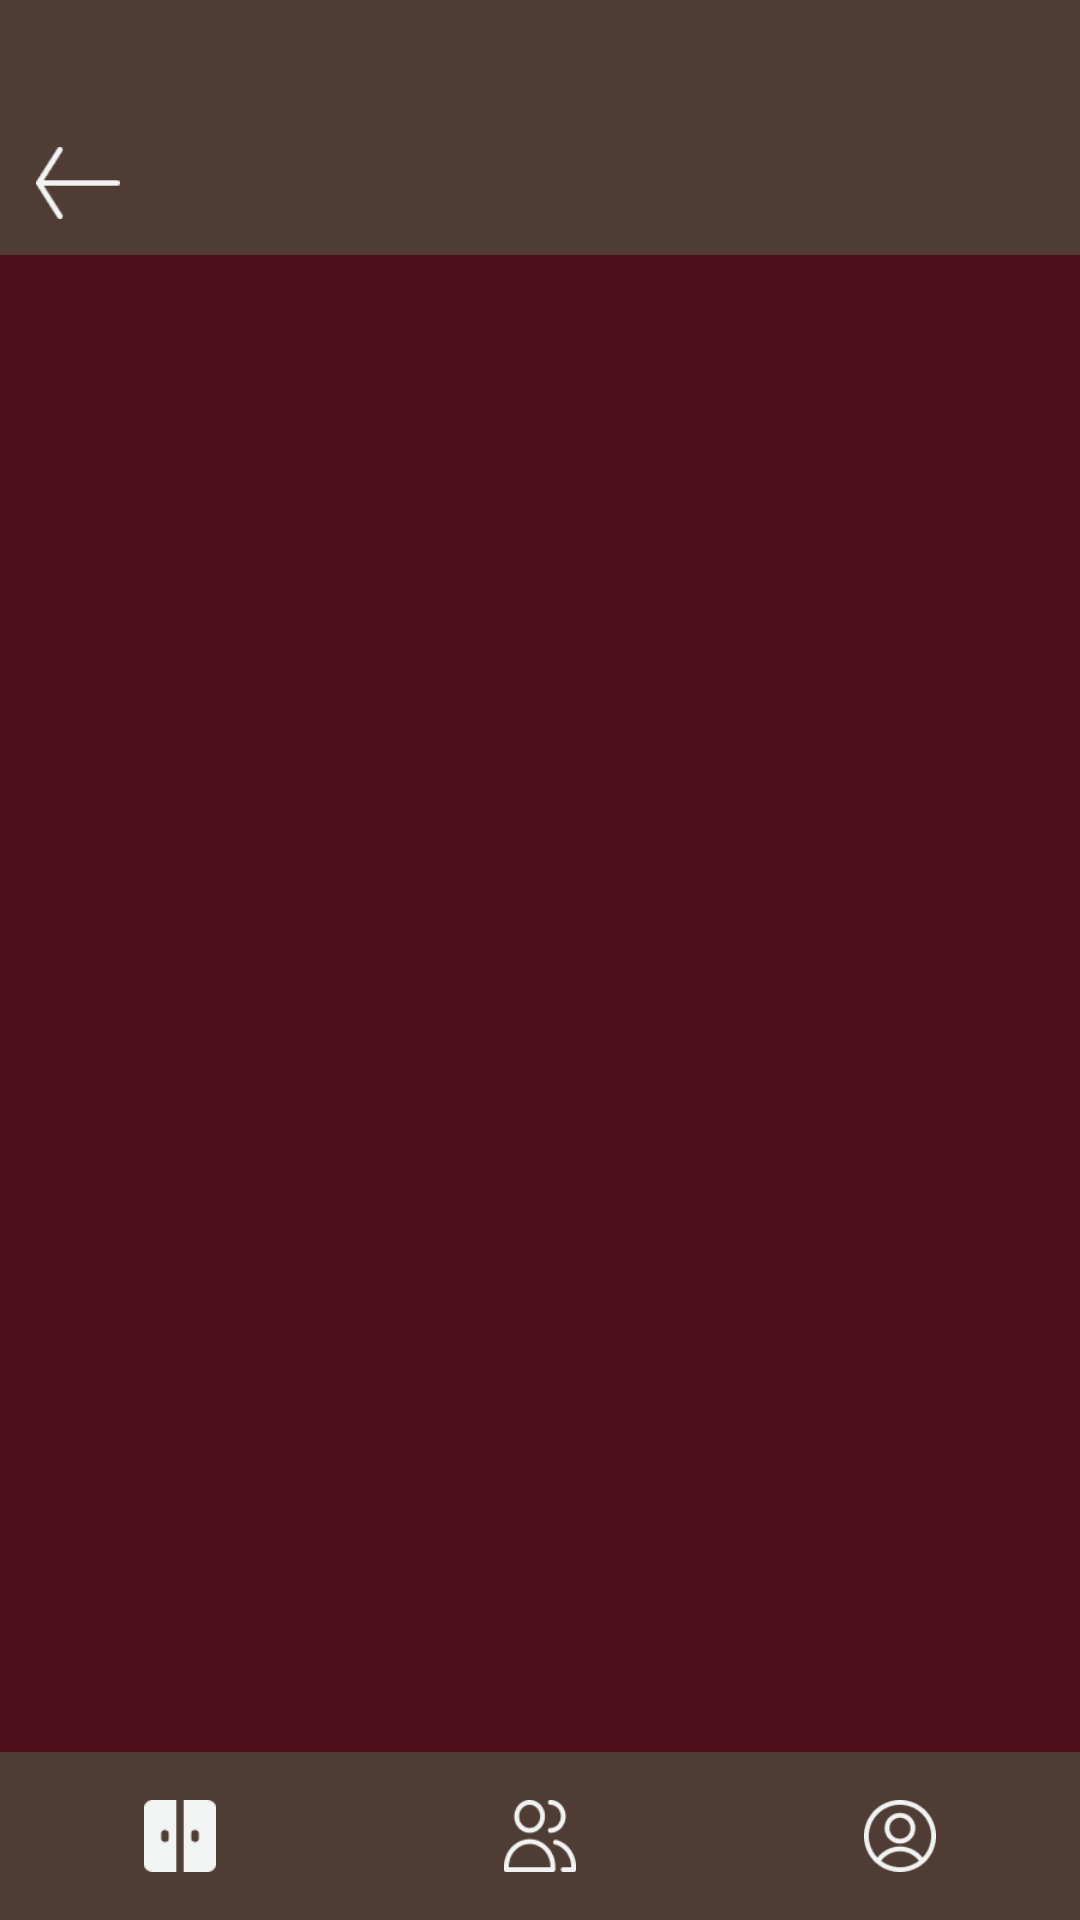

This screen was rendered from an Android layout file. Write that file and the resources it references.
<!-- AndroidManifest.xml: application theme Theme.Clothes -->
<!-- res/layout/activity_accountposts.xml -->
<?xml version="1.0" encoding="utf-8"?>
<layout xmlns:android="http://schemas.android.com/apk/res/android"
    xmlns:app="http://schemas.android.com/apk/res-auto"
    xmlns:tools="http://schemas.android.com/tools"
    tools:context=".ui.social.SocialActivity"
    android:orientation="vertical">

    <androidx.constraintlayout.widget.ConstraintLayout
        android:layout_width="match_parent"
        android:layout_height="match_parent"
        android:background="@color/background_color">

        <androidx.appcompat.widget.Toolbar
            android:id="@+id/top_bar"
            android:layout_width="0dp"
            android:layout_height="85dp"
            android:background="@color/bars_color"
            android:minHeight="?attr/actionBarSize"
            android:theme="?attr/actionBarTheme"
            app:layout_constraintEnd_toEndOf="parent"
            app:layout_constraintStart_toStartOf="parent"
            app:layout_constraintTop_toTopOf="parent" />

        <ImageButton
            android:id="@+id/icon_back"
            android:layout_width="28dp"
            android:layout_height="24dp"
            android:layout_marginStart="12dp"
            android:layout_marginBottom="12dp"
            android:background="@drawable/back_icon"
            android:contentDescription="@string/back_icon_dscr"
            android:scaleType="fitXY"
            app:layout_constraintBottom_toBottomOf="@+id/top_bar"
            app:layout_constraintStart_toStartOf="parent" />

        <androidx.recyclerview.widget.RecyclerView
            android:id="@+id/posts_recycler"
            android:layout_width="0dp"
            android:layout_height="0dp"
            app:layoutManager="LinearLayoutManager"
            app:layout_constraintBottom_toTopOf="@+id/bottom_nav"
            app:layout_constraintEnd_toEndOf="parent"
            app:layout_constraintStart_toStartOf="parent"
            app:layout_constraintTop_toBottomOf="@+id/top_bar"
            tools:listitem="@layout/item_post" />

        <include
            android:id="@+id/bottom_nav"
            layout="@layout/bottomnavigation"
            android:layout_width="0dp"
            android:layout_height="wrap_content"
            app:layout_constraintBottom_toBottomOf="parent"
            app:layout_constraintLeft_toLeftOf="parent"
            app:layout_constraintRight_toRightOf="parent" />

    </androidx.constraintlayout.widget.ConstraintLayout>
</layout>
<!-- res/layout/item_post.xml (included above) -->
<?xml version="1.0" encoding="utf-8"?>
<androidx.constraintlayout.widget.ConstraintLayout xmlns:android="http://schemas.android.com/apk/res/android"
    xmlns:app="http://schemas.android.com/apk/res-auto"
    xmlns:tools="http://schemas.android.com/tools"
    android:layout_width="match_parent"
    android:layout_height="wrap_content">

    <View
        android:id="@+id/post_frame"
        android:layout_width="0dp"
        android:layout_height="0dp"
        android:background="@color/background_color"
        app:layout_constraintBottom_toBottomOf="@+id/images_carrousel"
        app:layout_constraintEnd_toEndOf="parent"
        app:layout_constraintStart_toStartOf="parent"
        app:layout_constraintTop_toTopOf="parent" />

    <ImageView
        android:id="@+id/profile_image"
        android:layout_width="28dp"
        android:layout_height="28dp"
        android:layout_marginStart="12dp"
        android:layout_marginTop="12dp"
        android:background="@drawable/profile_image_frame"
        android:clipToOutline="true"
        android:scaleType="centerCrop"
        app:layout_constraintStart_toStartOf="parent"
        app:layout_constraintTop_toTopOf="parent"
        tools:srcCompat="@tools:sample/avatars" />

    <TextView
        android:id="@+id/profile_name"
        android:layout_width="wrap_content"
        android:layout_height="wrap_content"
        android:layout_marginStart="8dp"
        android:text="Name"
        android:textColor="@color/white"
        app:layout_constraintBottom_toBottomOf="@+id/profile_image"
        app:layout_constraintStart_toEndOf="@+id/profile_image"
        app:layout_constraintTop_toTopOf="@+id/profile_image" />

    <androidx.viewpager2.widget.ViewPager2
        android:id="@+id/images_carrousel"
        android:layout_width="0dp"
        android:layout_height="602dp"
        android:layout_marginTop="12dp"
        app:layout_constraintEnd_toEndOf="parent"
        app:layout_constraintHorizontal_bias="0.498"
        app:layout_constraintStart_toStartOf="parent"
        app:layout_constraintTop_toBottomOf="@+id/profile_image" />

    <ImageButton
        android:id="@+id/save_button"
        android:layout_width="28dp"
        android:layout_height="28dp"
        android:layout_marginTop="12dp"
        android:layout_marginEnd="12dp"
        android:background="@drawable/add_icon"
        app:layout_constraintEnd_toEndOf="parent"
        app:layout_constraintTop_toTopOf="@+id/post_frame" />

    <TextView
        android:id="@+id/saves_text"
        android:layout_width="wrap_content"
        android:layout_height="wrap_content"
        android:layout_marginEnd="8dp"
        android:text="Save pieces"
        android:textColor="@color/white"
        app:layout_constraintBottom_toBottomOf="@+id/save_button"
        app:layout_constraintEnd_toStartOf="@+id/save_button"
        app:layout_constraintTop_toTopOf="@+id/save_button" />

</androidx.constraintlayout.widget.ConstraintLayout>
<!-- res/layout/bottomnavigation.xml (included above) -->
<?xml version="1.0" encoding="utf-8"?>
<com.google.android.material.bottomnavigation.BottomNavigationView xmlns:android="http://schemas.android.com/apk/res/android"
    xmlns:app="http://schemas.android.com/apk/res-auto"
    android:id="@+id/navigation"
    android:layout_width="match_parent"
    android:layout_height="wrap_content"
    android:background="@color/bars_color"
    app:itemIconTint="@color/white"
    app:itemTextColor="@color/white"
    app:labelVisibilityMode="unlabeled"
    app:menu="@menu/menu_bottomnav" />
<!-- resources referenced by this layout -->
<resources>
  <color name="background_color">#4D0F1B</color>
  <color name="bars_color">#4F3D35</color>
  <color name="white">#F2F4F3</color>
  <!-- drawable add_icon: png bitmap (drawable, 1162 bytes) -->
  <!-- drawable back_icon: png bitmap (drawable, 470 bytes) -->
  <string name="back_icon_dscr">Back</string>
  <style name="Theme.Clothes" parent="Theme.AppCompat.DayNight">
          
          <item name="android:statusBarColor">@color/bars_color</item>
          <item name="colorPrimary">@color/background_color</item>
          <item name="colorPrimaryVariant">@color/inputs_color</item>
          <item name="colorOnPrimary">@color/white</item>
          <item name="colorPrimaryDark">@color/bars_color</item>
          
          <item name="colorSecondary">@color/bars_color</item>
          <item name="colorSecondaryVariant">@color/inputs_color</item>
          <item name="colorOnSecondary">@color/black</item>
          
      </style>
  <color name="inputs_color">#897C70</color>
  <color name="black">#0A0908</color>
</resources>
